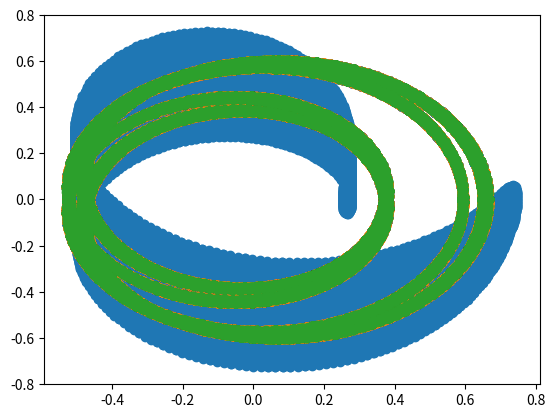

Write the Python code that produced this figure.

#TODO: Headers
#GNU 3.0 @ alexis.nuviedo@gmail.com


import numpy as np
import matplotlib.pyplot as plt


N_max=100

Xrange=np.arange(-N_max,N_max)
dx=1/N_max
dy=1/N_max
Xrange=Xrange*dx

Dx=[]
Dy=[]

for x in Xrange:
	l=np.sqrt(1-x*x)
	for y in np.arange(-l,l,dy):
		Dx.append(x)
		Dy.append(y)
		

T=np.arange(0,len(Dx))/len(Dx)

Xv=np.array(Dx)
Yv=np.array(Dy)

def F(t,x,y):
	return ((t*2)%1, 1/4*(x+2*np.cos(2*np.pi*t)), 1/4*(y+2*np.sin(2*np.pi*t)))

print(F(.5,.5,.5))
#plt.scatter(Xv,Yv)
#plt.show()

Tn,Xn,Yn=T,Xv,Yv

fig = plt.figure()
ax = fig.add_subplot()#(projection='3d')

for i in range(50):
	Tn,Xn,Yn=F(Tn,Xn,Yn)
	if(i%4==0):
		ax.scatter(Xn,Yn)#s,Tn)
plt.show()




